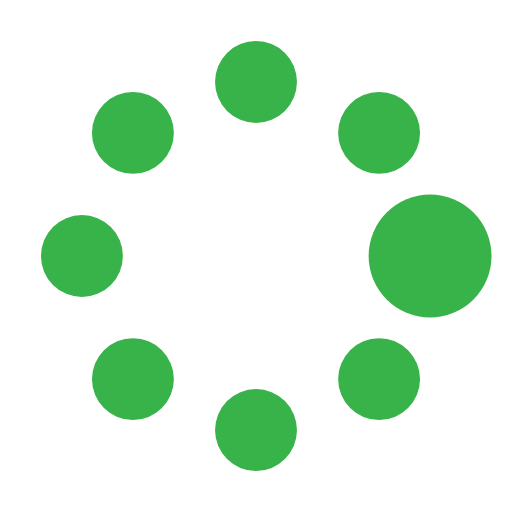
t = 0.00 s
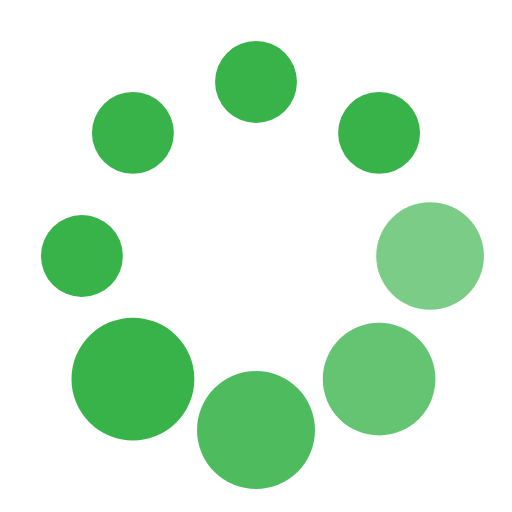
t = 0.37 s
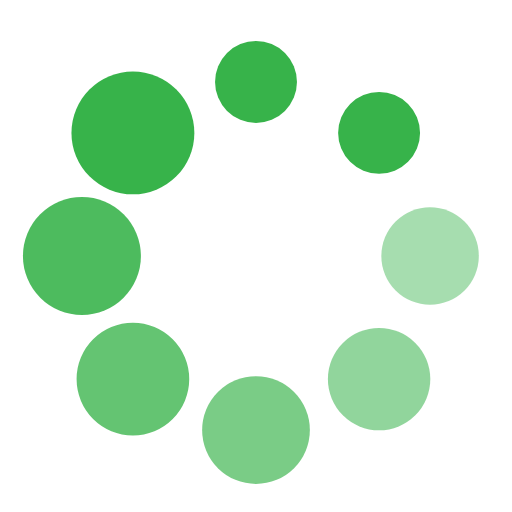
t = 0.62 s
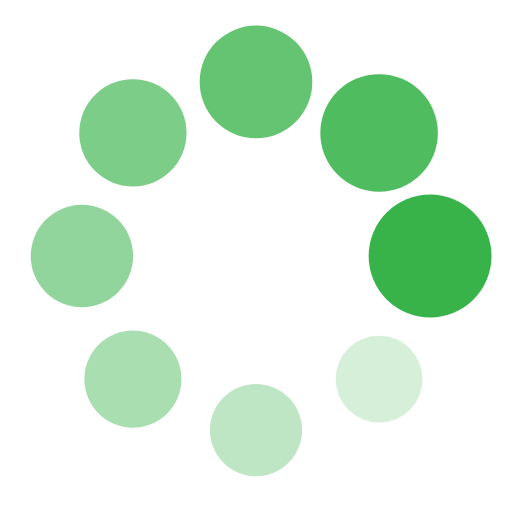
t = 1.00 s
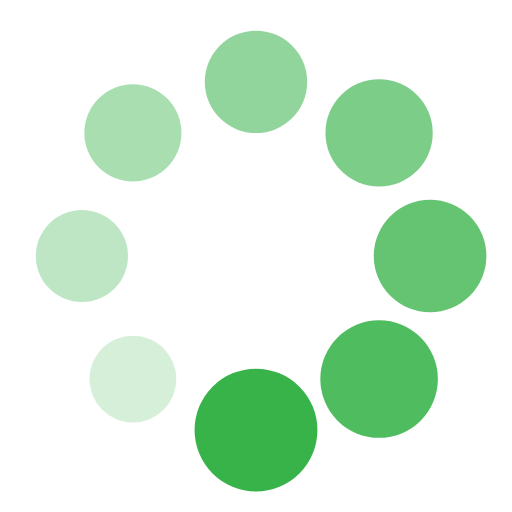
t = 1.25 s
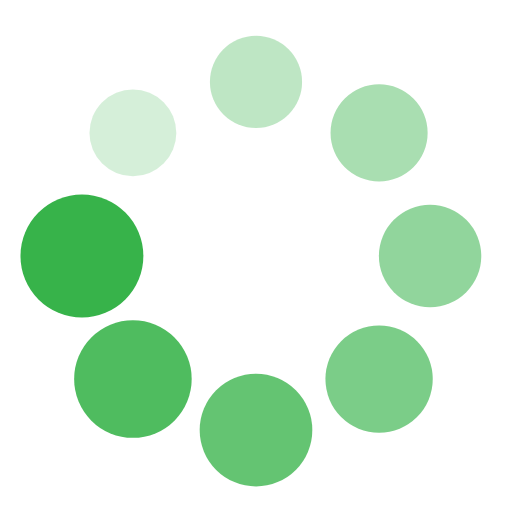
t = 1.50 s

The animated SVG that drew these frames (rendered in a browser with its animation timeline set to each time). Animation: 16 SMIL elements (animate=8,animateTransform=8); one cycle of 1.87 s, repeats indefinitely.

<svg width="194" height="194" xmlns="http://www.w3.org/2000/svg" viewBox="0 0 100 100" preserveAspectRatio="xMidYMid" class="uil-spin"><path fill="none" class="bk" d="M0 0h100v100H0z"/><g transform="translate(84 50)"><circle r="8" fill="#37b34a"><animate attributeName="opacity" from="1" to=".1" begin="0s" dur="1s" repeatCount="indefinite"/><animateTransform attributeName="transform" type="scale" from="1.5" to="1" begin="0s" dur="1s" repeatCount="indefinite"/></circle></g><g transform="rotate(45 -52.355 126.397)"><circle r="8" fill="#37b34a"><animate attributeName="opacity" from="1" to=".1" begin="0.12s" dur="1s" repeatCount="indefinite"/><animateTransform attributeName="transform" type="scale" from="1.5" to="1" begin="0.12s" dur="1s" repeatCount="indefinite"/></circle></g><g transform="rotate(90 -17 67)"><circle r="8" fill="#37b34a"><animate attributeName="opacity" from="1" to=".1" begin="0.25s" dur="1s" repeatCount="indefinite"/><animateTransform attributeName="transform" type="scale" from="1.5" to="1" begin="0.25s" dur="1s" repeatCount="indefinite"/></circle></g><g transform="rotate(135 -2.355 42.397)"><circle r="8" fill="#37b34a"><animate attributeName="opacity" from="1" to=".1" begin="0.37s" dur="1s" repeatCount="indefinite"/><animateTransform attributeName="transform" type="scale" from="1.5" to="1" begin="0.37s" dur="1s" repeatCount="indefinite"/></circle></g><g transform="rotate(180 8 25)"><circle r="8" fill="#37b34a"><animate attributeName="opacity" from="1" to=".1" begin="0.5s" dur="1s" repeatCount="indefinite"/><animateTransform attributeName="transform" type="scale" from="1.5" to="1" begin="0.5s" dur="1s" repeatCount="indefinite"/></circle></g><g transform="rotate(-135 18.355 7.603)"><circle r="8" fill="#37b34a"><animate attributeName="opacity" from="1" to=".1" begin="0.62s" dur="1s" repeatCount="indefinite"/><animateTransform attributeName="transform" type="scale" from="1.5" to="1" begin="0.62s" dur="1s" repeatCount="indefinite"/></circle></g><g transform="rotate(-90 33 -17)"><circle r="8" fill="#37b34a"><animate attributeName="opacity" from="1" to=".1" begin="0.75s" dur="1s" repeatCount="indefinite"/><animateTransform attributeName="transform" type="scale" from="1.5" to="1" begin="0.75s" dur="1s" repeatCount="indefinite"/></circle></g><g transform="rotate(-45 68.355 -76.397)"><circle r="8" fill="#37b34a"><animate attributeName="opacity" from="1" to=".1" begin="0.87s" dur="1s" repeatCount="indefinite"/><animateTransform attributeName="transform" type="scale" from="1.5" to="1" begin="0.87s" dur="1s" repeatCount="indefinite"/></circle></g></svg>